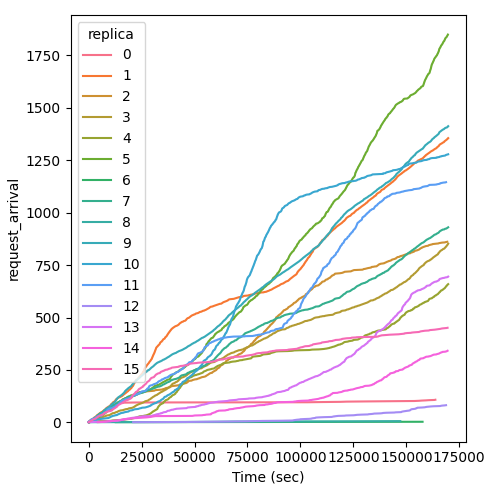

Data behind this chart, as committed beside it:
Time (sec), request_arrival, replica
144.0, 1, 0
144.0, 2, 0
144.0, 3, 0
720.0, 4, 0
720.0, 5, 0
1008, 6, 0
1584, 7, 0
1584, 8, 0
1728, 9, 0
2304, 10, 0
2448, 11, 0
2448, 12, 0
3168, 13, 0
3168, 14, 0
3456, 15, 0
3456, 16, 0
3456, 17, 0
3600, 18, 0
3600, 19, 0
3600, 20, 0
3744, 21, 0
3744, 22, 0
3888, 23, 0
3888, 24, 0
4032, 25, 0
4176, 26, 0
4176, 27, 0
4320, 28, 0
4320, 29, 0
4320, 30, 0
4608, 31, 0
4752, 32, 0
5184, 33, 0
5184, 34, 0
5328, 35, 0
5472, 36, 0
5472, 37, 0
6048, 38, 0
6048, 39, 0
6048, 40, 0
6480, 41, 0
6624, 42, 0
6768, 43, 0
6768, 44, 0
6912, 45, 0
6912, 46, 0
6912, 47, 0
6912, 48, 0
6912, 49, 0
6912, 50, 0
7056, 51, 0
7200, 52, 0
7344, 53, 0
7488, 54, 0
7488, 55, 0
7488, 56, 0
7632, 57, 0
7632, 58, 0
7632, 59, 0
7632, 60, 0
... 11,971 more rows
